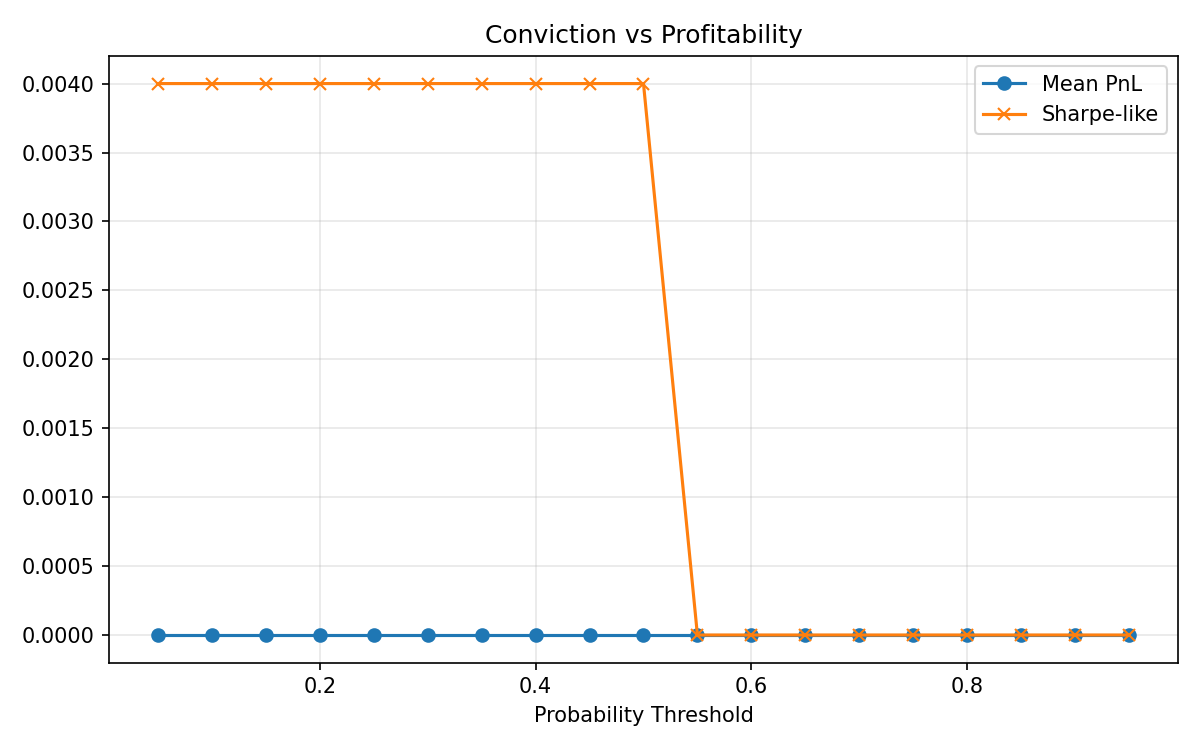

Values plotted in this chart, from the file beside it:
threshold, trades, mean_pnl, total_pnl, sharpe_like
0.05, 2, 0.0, 0.5, 0.004
0.1, 2, 0.0, 0.5, 0.004
0.15, 2, 0.0, 0.5, 0.004
0.2, 2, 0.0, 0.5, 0.004
0.25, 2, 0.0, 0.5, 0.004
0.3, 2, 0.0, 0.5, 0.004
0.35, 2, 0.0, 0.5, 0.004
0.4, 2, 0.0, 0.5, 0.004
0.45, 2, 0.0, 0.5, 0.004
0.5, 2, 0.0, 0.5, 0.004
0.55, 0, 0.0, 0.0, 0.0
0.6, 0, 0.0, 0.0, 0.0
0.65, 0, 0.0, 0.0, 0.0
0.7, 0, 0.0, 0.0, 0.0
0.75, 0, 0.0, 0.0, 0.0
0.8, 0, 0.0, 0.0, 0.0
0.85, 0, 0.0, 0.0, 0.0
0.9, 0, 0.0, 0.0, 0.0
0.95, 0, 0.0, 0.0, 0.0
